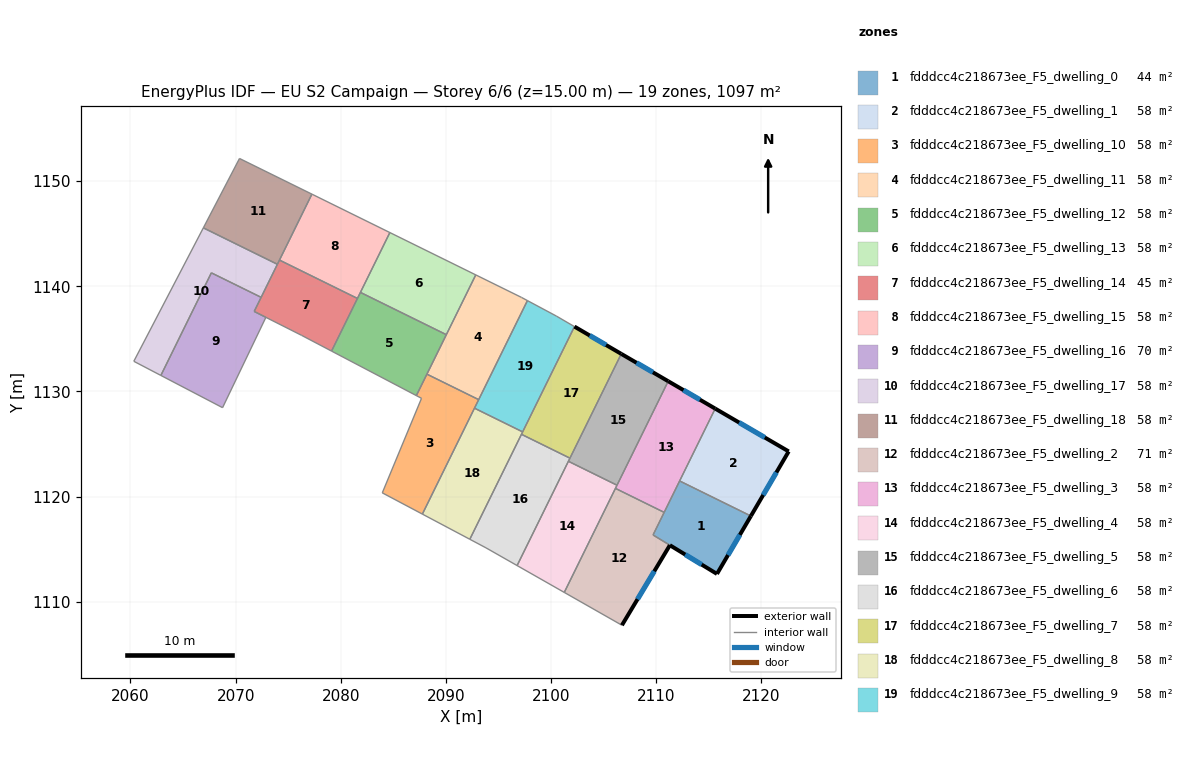
=== STOREY PLAN SPEC (per zone: floor XY polygon, exterior-wall plan segments, windows/doors) ===
zone 1: fdddcc4c218673ee_F5_dwelling_0  (44.3 m²)
  floor: (2119.00, 1118.15) (2115.78, 1112.64) (2109.70, 1116.35) (2112.22, 1121.49)
  exterior wall: (2115.78, 1112.64) – (2119.00, 1118.15)  [6.4 m]
    window: (2116.83, 1114.44) – (2117.95, 1116.36)  [2.3 m²]
  exterior wall: (2111.30, 1115.37) – (2115.78, 1112.64)  [5.2 m]
    window: (2112.75, 1114.49) – (2114.32, 1113.53)  [1.9 m²]
  interior walls: 4
zone 2: fdddcc4c218673ee_F5_dwelling_1  (57.7 m²)
  floor: (2122.60, 1124.29) (2119.00, 1118.15) (2112.22, 1121.49) (2115.61, 1128.37)
  exterior wall: (2119.00, 1118.15) – (2122.60, 1124.29)  [7.1 m]
    window: (2120.17, 1120.15) – (2121.43, 1122.30)  [2.6 m²]
  exterior wall: (2122.60, 1124.29) – (2115.61, 1128.37)  [8.1 m]
    window: (2120.32, 1125.62) – (2117.88, 1127.04)  [3.0 m²]
  interior walls: 2
zone 3: fdddcc4c218673ee_F5_dwelling_10  (57.7 m²)
  floor: (2093.11, 1129.22) (2087.76, 1118.33) (2083.95, 1120.36) (2087.68, 1129.34) (2087.19, 1129.60) (2088.19, 1131.64)
  interior walls: 7
zone 4: fdddcc4c218673ee_F5_dwelling_11  (57.7 m²)
  floor: (2097.18, 1138.94) (2097.75, 1138.64) (2093.11, 1129.22) (2088.19, 1131.64) (2092.84, 1141.08)
  interior walls: 6
zone 5: fdddcc4c218673ee_F5_dwelling_12  (57.7 m²)
  floor: (2090.04, 1135.40) (2087.19, 1129.60) (2079.12, 1133.84) (2081.87, 1139.42)
  interior walls: 6
zone 6: fdddcc4c218673ee_F5_dwelling_13  (57.7 m²)
  floor: (2092.84, 1141.08) (2090.04, 1135.40) (2081.87, 1139.42) (2084.67, 1145.11)
  interior walls: 4
zone 7: fdddcc4c218673ee_F5_dwelling_14  (45.4 m²)
  floor: (2081.58, 1138.84) (2079.12, 1133.84) (2076.29, 1135.33) (2071.77, 1137.61) (2074.17, 1142.49)
  interior walls: 7
zone 8: fdddcc4c218673ee_F5_dwelling_15  (57.7 m²)
  floor: (2084.67, 1145.11) (2081.58, 1138.84) (2074.17, 1142.49) (2077.26, 1148.76)
  interior walls: 5
zone 9: fdddcc4c218673ee_F5_dwelling_16  (70.0 m²)
  floor: (2072.43, 1138.95) (2071.77, 1137.61) (2072.88, 1137.04) (2068.76, 1128.46) (2062.89, 1131.52) (2067.69, 1141.28)
  interior walls: 6
zone 10: fdddcc4c218673ee_F5_dwelling_17  (57.7 m²)
  floor: (2073.97, 1142.09) (2072.43, 1138.95) (2067.69, 1141.28) (2062.89, 1131.52) (2060.32, 1132.87) (2066.93, 1145.55)
  interior walls: 6
zone 11: fdddcc4c218673ee_F5_dwelling_18  (57.7 m²)
  floor: (2077.26, 1148.76) (2073.97, 1142.09) (2066.93, 1145.55) (2070.37, 1152.15)
  interior walls: 5
zone 12: fdddcc4c218673ee_F5_dwelling_2  (71.1 m²)
  floor: (2110.75, 1118.50) (2109.70, 1116.35) (2111.30, 1115.37) (2106.74, 1107.76) (2101.25, 1110.89) (2106.12, 1120.78)
  exterior wall: (2106.74, 1107.76) – (2111.30, 1115.37)  [8.9 m]
    window: (2108.22, 1110.24) – (2109.81, 1112.90)  [3.3 m²]
  interior walls: 5
zone 13: fdddcc4c218673ee_F5_dwelling_3  (57.7 m²)
  floor: (2115.61, 1128.37) (2110.75, 1118.50) (2106.12, 1120.78) (2111.14, 1130.97)
  exterior wall: (2115.61, 1128.37) – (2111.14, 1130.97)  [5.2 m]
    window: (2114.16, 1129.21) – (2112.59, 1130.12)  [1.9 m²]
  interior walls: 5
zone 14: fdddcc4c218673ee_F5_dwelling_4  (57.7 m²)
  floor: (2106.27, 1121.08) (2101.25, 1110.89) (2096.77, 1113.44) (2101.65, 1123.36)
  interior walls: 5
zone 15: fdddcc4c218673ee_F5_dwelling_5  (57.7 m²)
  floor: (2111.14, 1130.97) (2106.27, 1121.08) (2101.65, 1123.36) (2106.68, 1133.57)
  exterior wall: (2111.14, 1130.97) – (2106.68, 1133.57)  [5.2 m]
    window: (2109.69, 1131.82) – (2108.13, 1132.73)  [1.9 m²]
  interior walls: 4
zone 16: fdddcc4c218673ee_F5_dwelling_6  (57.7 m²)
  floor: (2101.79, 1123.65) (2096.77, 1113.44) (2093.81, 1115.12) (2092.27, 1115.94) (2097.18, 1125.92)
  interior walls: 6
zone 17: fdddcc4c218673ee_F5_dwelling_7  (57.7 m²)
  floor: (2106.68, 1133.57) (2101.79, 1123.65) (2097.18, 1125.92) (2102.22, 1136.16)
  exterior wall: (2106.68, 1133.57) – (2102.22, 1136.16)  [5.2 m]
    window: (2105.23, 1134.41) – (2103.67, 1135.32)  [1.9 m²]
  interior walls: 4
zone 18: fdddcc4c218673ee_F5_dwelling_8  (57.7 m²)
  floor: (2097.30, 1126.15) (2092.27, 1115.94) (2087.76, 1118.33) (2092.71, 1128.41)
  interior walls: 5
zone 19: fdddcc4c218673ee_F5_dwelling_9  (57.7 m²)
  floor: (2100.51, 1137.16) (2102.22, 1136.16) (2097.30, 1126.15) (2092.71, 1128.41) (2097.75, 1138.64)
  interior walls: 6

=== DERIVED (storey summary) ===
Building: EU S2 Campaign
Storey: 6 of 6  (floor level z = 15.00 m)
Storey gross floor area: 1096.8 m²
Zones on this storey: 19
  - fdddcc4c218673ee_F5_dwelling_0: floor 44.3 m²; exterior wall 11.6 m (34.9 m²); 2 window(s) 4.3 m²; WWR 12.2%
  - fdddcc4c218673ee_F5_dwelling_1: floor 57.7 m²; exterior wall 15.2 m (45.6 m²); 2 window(s) 5.6 m²; WWR 12.2%
  - fdddcc4c218673ee_F5_dwelling_10: floor 57.7 m²
  - fdddcc4c218673ee_F5_dwelling_11: floor 57.7 m²
  - fdddcc4c218673ee_F5_dwelling_12: floor 57.7 m²
  - fdddcc4c218673ee_F5_dwelling_13: floor 57.7 m²
  - fdddcc4c218673ee_F5_dwelling_14: floor 45.4 m²
  - fdddcc4c218673ee_F5_dwelling_15: floor 57.7 m²
  - fdddcc4c218673ee_F5_dwelling_16: floor 70.0 m²
  - fdddcc4c218673ee_F5_dwelling_17: floor 57.7 m²
  - fdddcc4c218673ee_F5_dwelling_18: floor 57.7 m²
  - fdddcc4c218673ee_F5_dwelling_2: floor 71.1 m²; exterior wall 8.9 m (26.6 m²); 1 window(s) 3.3 m²; WWR 12.2%
  - fdddcc4c218673ee_F5_dwelling_3: floor 57.7 m²; exterior wall 5.2 m (15.5 m²); 1 window(s) 1.9 m²; WWR 12.2%
  - fdddcc4c218673ee_F5_dwelling_4: floor 57.7 m²
  - fdddcc4c218673ee_F5_dwelling_5: floor 57.7 m²; exterior wall 5.2 m (15.5 m²); 1 window(s) 1.9 m²; WWR 12.2%
  - fdddcc4c218673ee_F5_dwelling_6: floor 57.7 m²
  - fdddcc4c218673ee_F5_dwelling_7: floor 57.7 m²; exterior wall 5.2 m (15.5 m²); 1 window(s) 1.9 m²; WWR 12.2%
  - fdddcc4c218673ee_F5_dwelling_8: floor 57.7 m²
  - fdddcc4c218673ee_F5_dwelling_9: floor 57.7 m²
Zone adjacency (shared interzone walls):
  - fdddcc4c218673ee_F5_dwelling_0 ↔ fdddcc4c218673ee_F5_dwelling_1
  - fdddcc4c218673ee_F5_dwelling_0 ↔ fdddcc4c218673ee_F5_dwelling_2
  - fdddcc4c218673ee_F5_dwelling_0 ↔ fdddcc4c218673ee_F5_dwelling_3
  - fdddcc4c218673ee_F5_dwelling_1 ↔ fdddcc4c218673ee_F5_dwelling_3
  - fdddcc4c218673ee_F5_dwelling_10 ↔ fdddcc4c218673ee_F5_dwelling_11
  - fdddcc4c218673ee_F5_dwelling_10 ↔ fdddcc4c218673ee_F5_dwelling_12
  - fdddcc4c218673ee_F5_dwelling_10 ↔ fdddcc4c218673ee_F5_dwelling_8
  - fdddcc4c218673ee_F5_dwelling_10 ↔ fdddcc4c218673ee_F5_dwelling_9
  - fdddcc4c218673ee_F5_dwelling_11 ↔ fdddcc4c218673ee_F5_dwelling_12
  - fdddcc4c218673ee_F5_dwelling_11 ↔ fdddcc4c218673ee_F5_dwelling_13
  - fdddcc4c218673ee_F5_dwelling_11 ↔ fdddcc4c218673ee_F5_dwelling_9
  - fdddcc4c218673ee_F5_dwelling_12 ↔ fdddcc4c218673ee_F5_dwelling_13
  - fdddcc4c218673ee_F5_dwelling_12 ↔ fdddcc4c218673ee_F5_dwelling_15
  - fdddcc4c218673ee_F5_dwelling_13 ↔ fdddcc4c218673ee_F5_dwelling_15
  - fdddcc4c218673ee_F5_dwelling_14 ↔ fdddcc4c218673ee_F5_dwelling_15
  - fdddcc4c218673ee_F5_dwelling_14 ↔ fdddcc4c218673ee_F5_dwelling_16
  - fdddcc4c218673ee_F5_dwelling_14 ↔ fdddcc4c218673ee_F5_dwelling_18
  - fdddcc4c218673ee_F5_dwelling_15 ↔ fdddcc4c218673ee_F5_dwelling_18
  - fdddcc4c218673ee_F5_dwelling_16 ↔ fdddcc4c218673ee_F5_dwelling_17
  - fdddcc4c218673ee_F5_dwelling_17 ↔ fdddcc4c218673ee_F5_dwelling_18
  - fdddcc4c218673ee_F5_dwelling_2 ↔ fdddcc4c218673ee_F5_dwelling_3
  - fdddcc4c218673ee_F5_dwelling_2 ↔ fdddcc4c218673ee_F5_dwelling_4
  - fdddcc4c218673ee_F5_dwelling_3 ↔ fdddcc4c218673ee_F5_dwelling_4
  - fdddcc4c218673ee_F5_dwelling_3 ↔ fdddcc4c218673ee_F5_dwelling_5
  - fdddcc4c218673ee_F5_dwelling_4 ↔ fdddcc4c218673ee_F5_dwelling_5
  - fdddcc4c218673ee_F5_dwelling_4 ↔ fdddcc4c218673ee_F5_dwelling_6
  - fdddcc4c218673ee_F5_dwelling_5 ↔ fdddcc4c218673ee_F5_dwelling_6
  - fdddcc4c218673ee_F5_dwelling_5 ↔ fdddcc4c218673ee_F5_dwelling_7
  - fdddcc4c218673ee_F5_dwelling_6 ↔ fdddcc4c218673ee_F5_dwelling_7
  - fdddcc4c218673ee_F5_dwelling_6 ↔ fdddcc4c218673ee_F5_dwelling_8
  - fdddcc4c218673ee_F5_dwelling_7 ↔ fdddcc4c218673ee_F5_dwelling_8
  - fdddcc4c218673ee_F5_dwelling_7 ↔ fdddcc4c218673ee_F5_dwelling_9
  - fdddcc4c218673ee_F5_dwelling_8 ↔ fdddcc4c218673ee_F5_dwelling_9